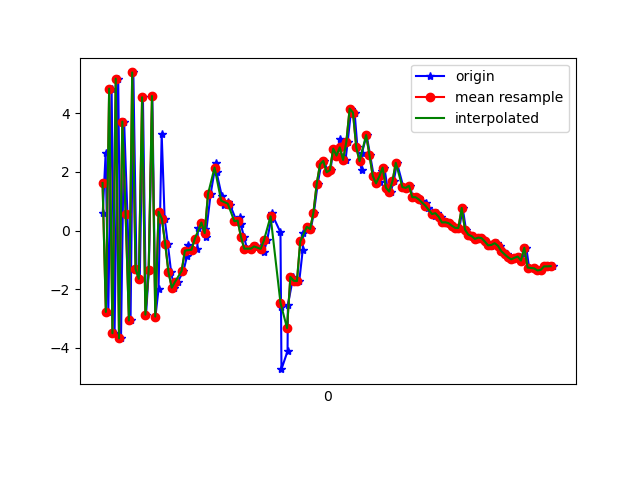

The table this chart was drawn from, first rows:
1617761305421, 456942061151621, 0.5826762, -0.51105976, -8.093216
1617761305439, 456942080382391, 2.663, -0.2243, 7.74
1617761305455, 456942099613161, -2.777, -1.009, -6.402
1617761305475, 456942118843931, 4.844, 0.2551, 3.653
1617761305493, 456942138074701, -3.505, -1.118, 0.6503
1617761305515, 456942157305471, 5.186, -0.07236, 4.655
1617761305532, 456942176536241, -3.678, -1.249, 0.3573
1617761305551, 456942195767011, 3.72, -0.05915, -5.423
1617761305571, 456942214997781, 0.5634, -0.5044, 7.944
1617761305590, 456942234228551, -3.069, -1.225, -6.136
1617761305607, 456942253459321, 5.398, 0.193, -0.6036
1617761305626, 456942272690091, -1.306, -0.7303, 6.62
1617761305646, 456942291920861, -1.647, -0.9873, -7.561
1617761305665, 456942311151631, 4.552, 0.4874, 1.798
1617761305684, 456942330382401, -2.871, -0.8773, 5.301
1617761305701, 456942349613171, -1.347, -0.6758, -8.068
1617761305722, 456942368843941, 4.593, 0.504, 2.256
1617761305741, 456942388074711, -2.936, -0.6901, 5.65
1617761305760, 456942407305481, -1.997, -0.3952, -7.469
1617761305779, 456942426536251, 3.283, 0.7305, 0.9755
1617761305797, 456942445767021, 0.4063, 0.9564, 3.229
1617761305816, 456942464997791, -0.4441, 1.876, 1.215
1617761305836, 456942484228561, -1.411, 2.37, 0.3056
1617761305855, 456942503459331, -1.949, 2.112, 0.3818
1617761305877, 456942522690101, -1.75, 0.7623, 0.2716
1617761305911, 456942541920871, -1.38, -0.9082, 0.29
1617761305933, 456942561151641, -0.8717, -1.908, 0.4503
1617761305936, 456942580382411, -0.4956, -2.12, 0.242
1617761305967, 456942599613181, -0.6556, -3.003, 0.03977
1617761305995, 456942618843951, -0.6422, -5.313, 1.494
1617761305999, 456942638074721, 0.07864, -4.893, 2.259
1617761306028, 456942657305491, 0.2735, -2.945, 2.709
1617761306041, 456942676536261, 0.05531, -1.882, 1.851
1617761306045, 456942695767031, -0.2291, -1.49, 1.352
1617761306076, 456942714997801, 1.244, -1.777, 1.864
1617761306108, 456942734228571, 2.311, -1.431, 1.905
1617761306112, 456942753459341, 1.994, -0.3228, 0.8275
1617761306144, 456942772690111, 1.174, 0.3717, 0.2488
1617761306155, 456942791920881, 0.8622, 0.7875, -0.5205
1617761306180, 456942811151651, 0.9615, 1.182, -1.724
1617761306194, 456942830382421, 0.8756, 1.285, -2.245
1617761306233, 456942849613191, 0.3346, 1.714, -2.815
1617761306235, 456942868843961, 0.3037, 2.509, -3.561
1617761306256, 456942888074731, 0.4532, 2.648, -4.537
1617761306259, 456942907305501, 0.2261, 2.568, -5.151
1617761306278, 456942926536271, -0.2112, 2.423, -5.256
1617761306297, 456942945767041, -0.6177, 2.852, -5.516
1617761306324, 456942964997811, -0.6172, 3.03, -6.201
1617761306354, 456942984228581, -0.5232, 2.937, -6.429
1617761306356, 456943003459351, -0.5618, 2.921, -6.027
1617761306384, 456943022690121, -0.5182, 2.661, -4.977
1617761306399, 456943041920891, -0.7326, 2.393, -2.928
1617761306419, 456943061151661, -0.3257, 1.125, 1.103
1617761306443, 456943080382431, 0.3794, 1.684, 2.207
1617761306446, 456943099613201, 0.5906, 2.837, -0.9208
1617761306500, 456943118843971, -0.05889, 2.542, -0.2806
1617761306503, 456943138074741, -2.613, -1.344, 1.883
1617761306506, 456943157305511, -4.731, -2.484, 4.612
1617761306543, 456943176536281, -4.117, 1.6, 6.158
1617761306545, 456943195767051, -2.538, 6.223, 7.707
1617761306577, 456943214997821, -1.582, 6.556, 10.75
... 83 more rows
